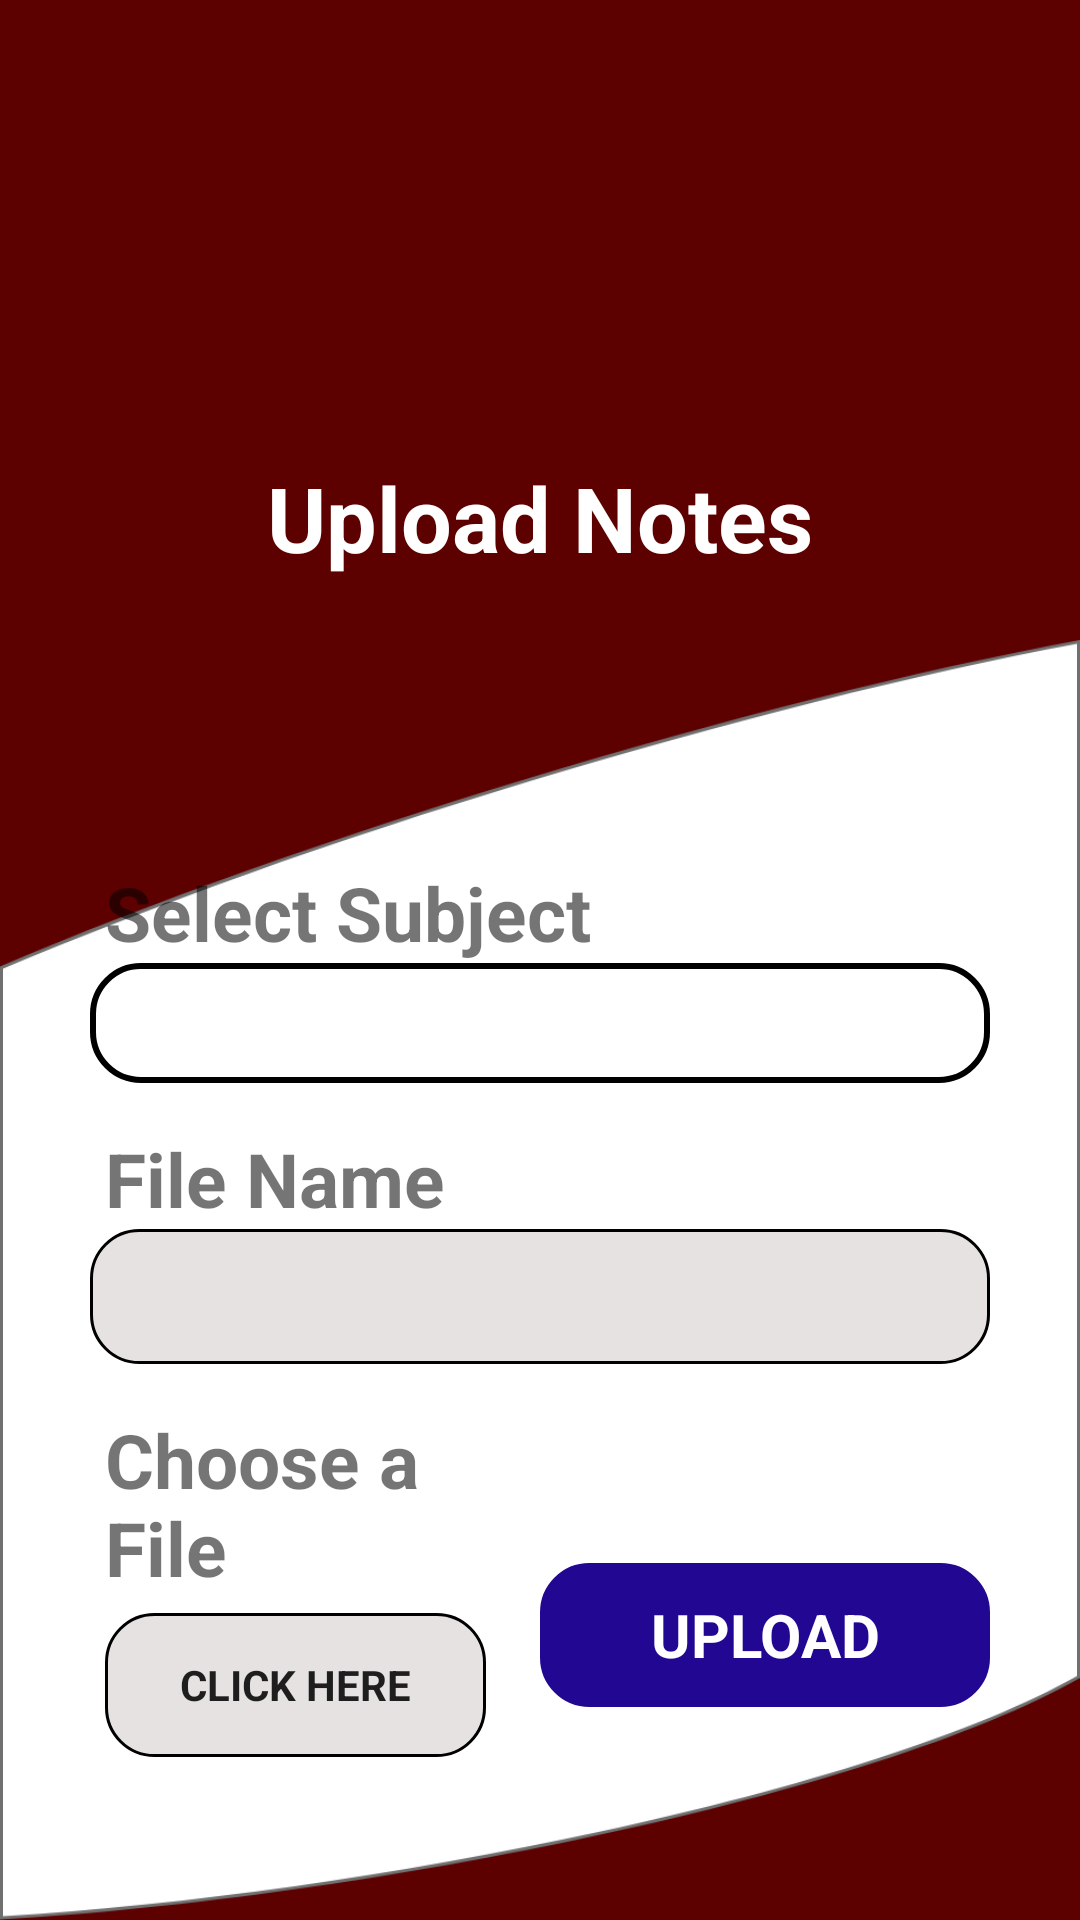

The Android layout XML behind this screen, and the referenced resources:
<!-- AndroidManifest.xml: application theme AppTheme -->
<!-- res/layout/activity_upload_notes.xml -->
<?xml version="1.0" encoding="utf-8"?>
<LinearLayout xmlns:android="http://schemas.android.com/apk/res/android"
    xmlns:tools="http://schemas.android.com/tools"
    android:layout_width="match_parent"
    android:layout_height="match_parent"
    android:background="@color/colorPrimaryDark"
    android:orientation="vertical"
    tools:context=".uploads.UploadNotes">

    <RelativeLayout
        android:layout_width="match_parent"
        android:layout_height="0dp"
        android:layout_weight="1"
        android:background="@color/colorPrimaryDark">

        <LinearLayout
            android:layout_width="match_parent"
            android:layout_height="match_parent"
            android:gravity="center"
            android:orientation="vertical"
            tools:ignore="UselessParent">

            <ImageView
                android:id="@+id/uvceLogo"
                android:layout_width="match_parent"
                android:layout_height="match_parent"
                android:layout_marginTop="30dp"
                android:layout_weight="1"
                android:contentDescription="@string/logo_image"
                android:src="@drawable/uvce_logo" />

            <TextView
                android:layout_width="match_parent"
                android:layout_height="match_parent"
                android:layout_marginTop="10dp"
                android:layout_weight="2"
                android:text="@string/upload_notes"
                android:textAlignment="center"
                android:textColor="@color/colorAccent"
                android:textSize="30sp"
                android:textStyle="bold" />
        </LinearLayout>
    </RelativeLayout>

    <LinearLayout
        android:layout_width="match_parent"
        android:layout_height="0dp"
        android:layout_weight="2"
        android:background="@drawable/design_background"
        android:gravity="center"
        android:orientation="vertical">

        <TextView
            android:layout_width="wrap_content"
            android:layout_height="wrap_content"
            android:layout_gravity="start"
            android:layout_marginStart="35sp"
            android:layout_marginTop="20sp"
            android:text="@string/select_subject"
            android:textSize="25sp"
            android:textStyle="bold" />

        <Spinner
            android:id="@+id/sub_spinner"
            android:layout_width="match_parent"
            android:layout_height="40dp"
            android:layout_marginHorizontal="30sp"
            android:background="@drawable/drop_down_background"
            android:popupBackground="@android:color/white"
            tools:ignore="NestedWeights" />

        <TextView
            android:layout_width="wrap_content"
            android:layout_height="wrap_content"
            android:layout_gravity="start"
            android:layout_marginStart="35sp"
            android:layout_marginTop="15sp"
            android:text="@string/file_name"
            android:textSize="25sp"
            android:textStyle="bold" />

        <EditText
            android:id="@+id/fileName"
            android:layout_width="match_parent"
            android:layout_height="45sp"
            android:layout_marginStart="30sp"
            android:layout_marginEnd="30sp"
            android:background="@drawable/button_background"
            android:importantForAutofill="no"
            android:inputType="text"
            android:textAlignment="center"
            android:textColor="@color/colorPrimaryDark"
            android:textSize="25sp"
            tools:ignore="LabelFor" />


            <LinearLayout
                android:layout_width="match_parent"
                android:layout_height="wrap_content"
                android:orientation="horizontal"
                android:gravity="center">

                <LinearLayout
                    android:layout_width="match_parent"
                    android:layout_height="wrap_content"
                    android:orientation="vertical"
                    android:layout_weight="1">
                    <TextView
                        android:layout_width="wrap_content"
                        android:layout_height="wrap_content"
                        android:layout_gravity="start"
                        android:layout_marginStart="35sp"
                        android:layout_marginTop="15sp"
                        android:text="@string/choose_a_file"
                        android:textSize="25sp"
                        android:textStyle="bold" />

                    <Button
                        android:id="@+id/file_attach"
                        style="@style/Widget.AppCompat.Button.Borderless"
                        android:layout_width="wrap_content"
                        android:layout_height="match_parent"
                        android:layout_gravity="start"
                        android:layout_marginStart="35sp"
                        android:layout_marginTop="5sp"
                        android:layout_weight="1"
                        android:background="@drawable/button_background"
                        android:paddingHorizontal="25sp"
                        android:text="@string/click_here"
                        android:textStyle="bold" />
                </LinearLayout>

                <Button
                    android:id="@+id/uploadButton"
                    style="@style/Widget.AppCompat.Button.Borderless"
                    android:background="@drawable/button_background"
                    android:backgroundTint="#210791"
                    android:layout_width="150sp"
                    android:text="@string/upload"
                    android:textColor="#FFFFFF"
                    android:textSize="20sp"
                    android:textStyle="bold"
                    android:layout_gravity="center|end"
                    android:layout_height="wrap_content"
                    android:layout_marginTop="25sp"
                    android:layout_marginEnd="30sp"/>
            </LinearLayout>

    </LinearLayout>


</LinearLayout>
<!-- resources referenced by this layout -->
<resources>
  <color name="colorAccent">#FFFFFF</color>
  <color name="colorPrimaryDark">#5C0000</color>
  <!-- drawable button_background (drawable) -->
  <?xml version="1.0" encoding="utf-8"?>
  <shape android:shape="rectangle"
      xmlns:android="http://schemas.android.com/apk/res/android">
      <solid android:color="#E6E2E2"/>
      <corners android:radius="16sp"/>
      <stroke android:width="1dp"/>
  </shape>
  <!-- drawable design_background: png bitmap (drawable, 47041 bytes) -->
  <!-- drawable drop_down_background (drawable) -->
  <?xml version="1.0" encoding="utf-8"?>
  <shape xmlns:android="http://schemas.android.com/apk/res/android">
      <corners android:radius="16sp"/>
      <stroke android:width="2dp"/>
  </shape>
  <string name="choose_a_file">Choose a File</string>
  <string name="click_here">Click Here</string>
  <string name="file_name">File Name</string>
  <string name="logo_image">This is The UVCE College Logo</string>
  <string name="select_subject">Select Subject</string>
  <string name="upload">Upload</string>
  <string name="upload_notes">Upload Notes</string>
  <style name="AppTheme" parent="Theme.AppCompat.Light.NoActionBar">
          
          <item name="colorPrimary">@color/colorPrimary</item>
          <item name="colorPrimaryDark">@color/colorPrimaryDark</item>
          <item name="colorAccent">@color/colorAccent</item>
          <item name="fontFamily">@font/acme_regular</item>
      </style>
  <color name="colorPrimary">#710000</color>
</resources>
